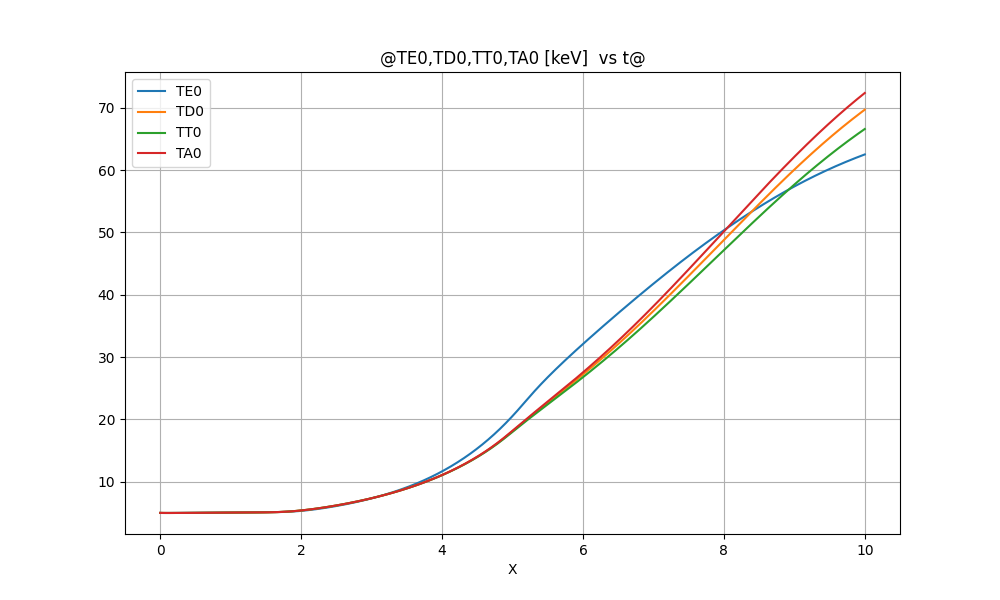

Values plotted in this chart, from the file beside it:
@TE0, TD0, TT0, TA0 [keV]  vs t@
X, TE0, TD0, TT0, TA0
0.0000000E+00, 0.5000000E+01, 0.5000000E+01, 0.5000000E+01, 0.5000000E+01, 
0.2000000E-02, 0.4998508E+01, 0.4999313E+01, 0.4999180E+01, 0.4999547E+01, 
0.4000000E-02, 0.4997131E+01, 0.4998693E+01, 0.4998490E+01, 0.4998971E+01, 
0.6000000E-02, 0.4995862E+01, 0.4998125E+01, 0.4997888E+01, 0.4998393E+01, 
0.8000000E-02, 0.4994696E+01, 0.4997600E+01, 0.4997347E+01, 0.4997846E+01, 
0.1000000E-01, 0.4993625E+01, 0.4997110E+01, 0.4996852E+01, 0.4997337E+01, 
0.1200000E-01, 0.4992644E+01, 0.4996650E+01, 0.4996392E+01, 0.4996861E+01, 
0.1400000E-01, 0.4991747E+01, 0.4996213E+01, 0.4995958E+01, 0.4996412E+01, 
0.1600000E-01, 0.4990930E+01, 0.4995797E+01, 0.4995546E+01, 0.4995988E+01, 
0.1800000E-01, 0.4990187E+01, 0.4995399E+01, 0.4995152E+01, 0.4995585E+01, 
0.2000000E-01, 0.4989512E+01, 0.4995017E+01, 0.4994773E+01, 0.4995199E+01, 
0.2200000E-01, 0.4988903E+01, 0.4994649E+01, 0.4994409E+01, 0.4994829E+01, 
0.2400000E-01, 0.4988354E+01, 0.4994294E+01, 0.4994055E+01, 0.4994472E+01, 
0.2600000E-01, 0.4987861E+01, 0.4993950E+01, 0.4993714E+01, 0.4994128E+01, 
0.2800000E-01, 0.4987421E+01, 0.4993618E+01, 0.4993382E+01, 0.4993796E+01, 
0.3000000E-01, 0.4987030E+01, 0.4993296E+01, 0.4993061E+01, 0.4993475E+01, 
0.3200000E-01, 0.4986685E+01, 0.4992985E+01, 0.4992749E+01, 0.4993165E+01, 
0.3400000E-01, 0.4986382E+01, 0.4992682E+01, 0.4992446E+01, 0.4992864E+01, 
0.3600000E-01, 0.4986120E+01, 0.4992390E+01, 0.4992153E+01, 0.4992573E+01, 
0.3800000E-01, 0.4985894E+01, 0.4992107E+01, 0.4991868E+01, 0.4992292E+01, 
0.4000000E-01, 0.4985703E+01, 0.4991833E+01, 0.4991591E+01, 0.4992020E+01, 
0.4200000E-01, 0.4985543E+01, 0.4991567E+01, 0.4991323E+01, 0.4991757E+01, 
0.4400000E-01, 0.4985413E+01, 0.4991310E+01, 0.4991064E+01, 0.4991502E+01, 
0.4600000E-01, 0.4985311E+01, 0.4991062E+01, 0.4990812E+01, 0.4991257E+01, 
0.4800000E-01, 0.4985233E+01, 0.4990822E+01, 0.4990569E+01, 0.4991019E+01, 
0.5000000E-01, 0.4985180E+01, 0.4990590E+01, 0.4990333E+01, 0.4990790E+01, 
0.5200000E-01, 0.4985149E+01, 0.4990366E+01, 0.4990106E+01, 0.4990570E+01, 
0.5400000E-01, 0.4985137E+01, 0.4990151E+01, 0.4989886E+01, 0.4990357E+01, 
0.5600000E-01, 0.4985145E+01, 0.4989943E+01, 0.4989674E+01, 0.4990152E+01, 
0.5800000E-01, 0.4985170E+01, 0.4989743E+01, 0.4989470E+01, 0.4989955E+01, 
0.6000000E-01, 0.4985210E+01, 0.4989551E+01, 0.4989274E+01, 0.4989766E+01, 
0.6200000E-01, 0.4985266E+01, 0.4989366E+01, 0.4989084E+01, 0.4989584E+01, 
0.6400000E-01, 0.4985335E+01, 0.4989189E+01, 0.4988902E+01, 0.4989409E+01, 
0.6600000E-01, 0.4985416E+01, 0.4989018E+01, 0.4988728E+01, 0.4989243E+01, 
0.6800000E-01, 0.4985509E+01, 0.4988856E+01, 0.4988560E+01, 0.4989083E+01, 
0.7000000E-01, 0.4985612E+01, 0.4988700E+01, 0.4988400E+01, 0.4988930E+01, 
0.7200000E-01, 0.4985725E+01, 0.4988551E+01, 0.4988246E+01, 0.4988784E+01, 
0.7400000E-01, 0.4985847E+01, 0.4988409E+01, 0.4988100E+01, 0.4988645E+01, 
0.7600000E-01, 0.4985976E+01, 0.4988274E+01, 0.4987959E+01, 0.4988513E+01, 
0.7800000E-01, 0.4986113E+01, 0.4988145E+01, 0.4987826E+01, 0.4988387E+01, 
0.8000000E-01, 0.4986257E+01, 0.4988022E+01, 0.4987699E+01, 0.4988267E+01, 
0.8200000E-01, 0.4986406E+01, 0.4987906E+01, 0.4987579E+01, 0.4988154E+01, 
0.8400000E-01, 0.4986561E+01, 0.4987797E+01, 0.4987464E+01, 0.4988047E+01, 
0.8600000E-01, 0.4986721E+01, 0.4987693E+01, 0.4987356E+01, 0.4987947E+01, 
0.8800000E-01, 0.4986885E+01, 0.4987596E+01, 0.4987254E+01, 0.4987852E+01, 
0.9000000E-01, 0.4987053E+01, 0.4987504E+01, 0.4987158E+01, 0.4987762E+01, 
0.9200000E-01, 0.4987225E+01, 0.4987418E+01, 0.4987068E+01, 0.4987679E+01, 
0.9400000E-01, 0.4987400E+01, 0.4987338E+01, 0.4986983E+01, 0.4987601E+01, 
0.9600000E-01, 0.4987577E+01, 0.4987263E+01, 0.4986904E+01, 0.4987529E+01, 
0.9800000E-01, 0.4987757E+01, 0.4987193E+01, 0.4986830E+01, 0.4987462E+01, 
0.1000000E+00, 0.4987939E+01, 0.4987129E+01, 0.4986762E+01, 0.4987401E+01, 
0.1020000E+00, 0.4988123E+01, 0.4987070E+01, 0.4986699E+01, 0.4987344E+01, 
0.1040000E+00, 0.4988308E+01, 0.4987016E+01, 0.4986641E+01, 0.4987292E+01, 
0.1060000E+00, 0.4988495E+01, 0.4986967E+01, 0.4986588E+01, 0.4987245E+01, 
0.1080000E+00, 0.4988683E+01, 0.4986923E+01, 0.4986540E+01, 0.4987203E+01, 
0.1100000E+00, 0.4988872E+01, 0.4986883E+01, 0.4986496E+01, 0.4987166E+01, 
0.1120000E+00, 0.4989061E+01, 0.4986848E+01, 0.4986458E+01, 0.4987133E+01, 
0.1140000E+00, 0.4989251E+01, 0.4986817E+01, 0.4986423E+01, 0.4987105E+01, 
0.1160000E+00, 0.4989441E+01, 0.4986792E+01, 0.4986394E+01, 0.4987081E+01, 
... 4,944 more rows
